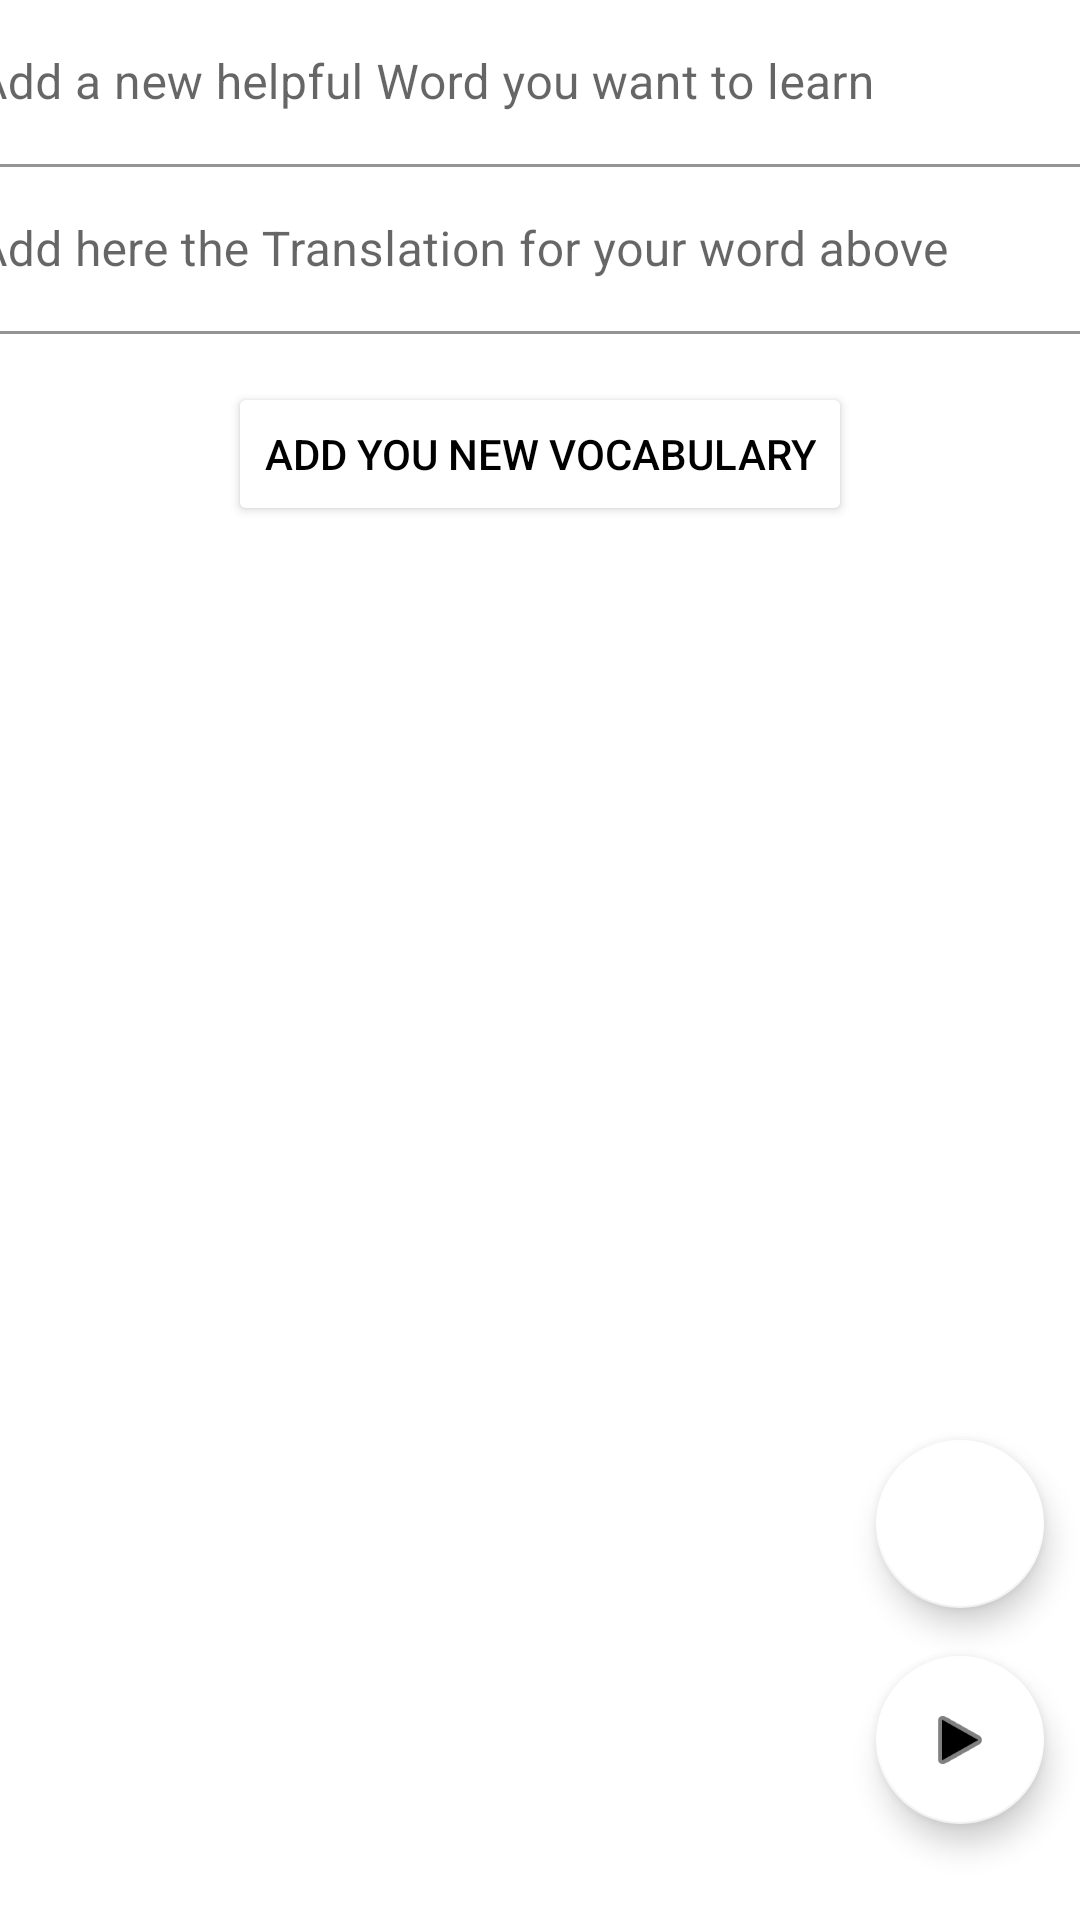

Produce the Android XML layout that renders to this screen, including the resource entries it uses.
<!-- AndroidManifest.xml: application theme Theme.Latinum -->
<!-- res/layout/activity_local_vocabulary.xml -->
<?xml version="1.0" encoding="utf-8"?>
<androidx.constraintlayout.widget.ConstraintLayout xmlns:android="http://schemas.android.com/apk/res/android"
    xmlns:app="http://schemas.android.com/apk/res-auto"
    xmlns:tools="http://schemas.android.com/tools"
    android:layout_width="match_parent"
    android:layout_height="match_parent"
    tools:context=".LocalVocabularyActivity">

    <androidx.recyclerview.widget.RecyclerView
        android:id="@+id/recyclerView"
        android:layout_width="0dp"
        android:layout_height="0dp"
        android:layout_marginTop="16dp"
        app:layout_constraintBottom_toBottomOf="parent"
        app:layout_constraintEnd_toEndOf="parent"
        app:layout_constraintHorizontal_bias="1.0"
        app:layout_constraintStart_toStartOf="parent"
        app:layout_constraintTop_toBottomOf="@+id/button10" />

    <androidx.cardview.widget.CardView
        android:layout_width="409dp"
        android:layout_height="wrap_content"
        app:layout_constraintBottom_toTopOf="@+id/recyclerView"
        app:layout_constraintEnd_toEndOf="parent"
        app:layout_constraintStart_toStartOf="parent"
        app:layout_constraintTop_toTopOf="parent" />

    <com.google.android.material.textfield.TextInputLayout
        android:id="@+id/textInputLayout3"
        android:layout_width="409dp"
        android:layout_height="wrap_content"
        app:layout_constraintEnd_toEndOf="parent"
        app:layout_constraintStart_toStartOf="parent"
        app:layout_constraintTop_toTopOf="parent">

        <com.google.android.material.textfield.TextInputEditText
            android:id="@+id/word"
            android:layout_width="match_parent"
            android:layout_height="wrap_content"
            android:backgroundTint="#FFFFFF"
            android:hint="Add a new helpful Word you want to learn"
            android:textColor="#000000"
            android:textColorHint="#000000" />
    </com.google.android.material.textfield.TextInputLayout>

    <com.google.android.material.textfield.TextInputLayout
        android:id="@+id/textInputLayout4"
        android:layout_width="409dp"
        android:layout_height="wrap_content"
        app:layout_constraintEnd_toEndOf="parent"
        app:layout_constraintStart_toStartOf="parent"
        app:layout_constraintTop_toBottomOf="@+id/textInputLayout3">

        <com.google.android.material.textfield.TextInputEditText
            android:id="@+id/translation"
            android:layout_width="match_parent"
            android:layout_height="match_parent"
            android:backgroundTint="#FFFFFF"
            android:hint="Add here the Translation for your word above"
            android:textColor="#000000"
            android:textColorHint="#000000" />
    </com.google.android.material.textfield.TextInputLayout>

    <Button
        android:id="@+id/button10"
        android:layout_width="wrap_content"
        android:layout_height="wrap_content"
        android:layout_marginTop="16dp"
        android:backgroundTint="#FFFFFF"
        android:text="Add you new Vocabulary"
        android:textColor="#000000"
        app:layout_constraintEnd_toEndOf="parent"
        app:layout_constraintStart_toStartOf="parent"
        app:layout_constraintTop_toBottomOf="@+id/textInputLayout4" />

    <com.google.android.material.floatingactionbutton.FloatingActionButton
        android:id="@+id/floatingActionButton"
        android:layout_width="wrap_content"
        android:layout_height="wrap_content"
        android:layout_marginStart="280dp"
        android:layout_marginBottom="32dp"
        android:clickable="true"
        app:backgroundTint="#FFFFFF"
        app:layout_constraintBottom_toBottomOf="parent"
        app:layout_constraintEnd_toEndOf="parent"
        app:layout_constraintStart_toStartOf="parent"
        app:srcCompat="@android:drawable/ic_media_play" />

    <com.google.android.material.floatingactionbutton.FloatingActionButton
        android:id="@+id/floatingActionButton2"
        android:layout_width="wrap_content"
        android:layout_height="wrap_content"
        android:layout_marginStart="280dp"
        android:layout_marginBottom="16dp"
        android:clickable="true"
        app:backgroundTint="#FFFFFF"
        app:layout_constraintBottom_toTopOf="@+id/floatingActionButton"
        app:layout_constraintEnd_toEndOf="parent"
        app:layout_constraintStart_toStartOf="parent"
        app:srcCompat="@drawable/die_gluhbirne" />

</androidx.constraintlayout.widget.ConstraintLayout>
<!-- resources referenced by this layout -->
<resources>
  <style name="Theme.Latinum" parent="Theme.MaterialComponents.DayNight.NoActionBar">
          
          <item name="colorPrimary">@color/purple_500</item>
          <item name="colorPrimaryVariant">@color/purple_700</item>
          <item name="colorOnPrimary">@color/white</item>
          
          <item name="colorSecondary">@color/teal_200</item>
          <item name="colorSecondaryVariant">@color/teal_700</item>
          <item name="colorOnSecondary">@color/black</item>
          
          <item name="android:statusBarColor" tools:targetApi="l">?attr/colorPrimaryVariant</item>
          
      </style>
  <!-- not gathered from this repository: default colours our renderer supplied (Android Studio template values) -->
  <color name="purple_500">#FF6200EE</color>
  <color name="purple_700">#FF3700B3</color>
  <color name="teal_200">#FF03DAC5</color>
  <color name="teal_700">#FF018786</color>
  <color name="black">#FF000000</color>
  <color name="white">#FFFFFFFF</color>
</resources>
